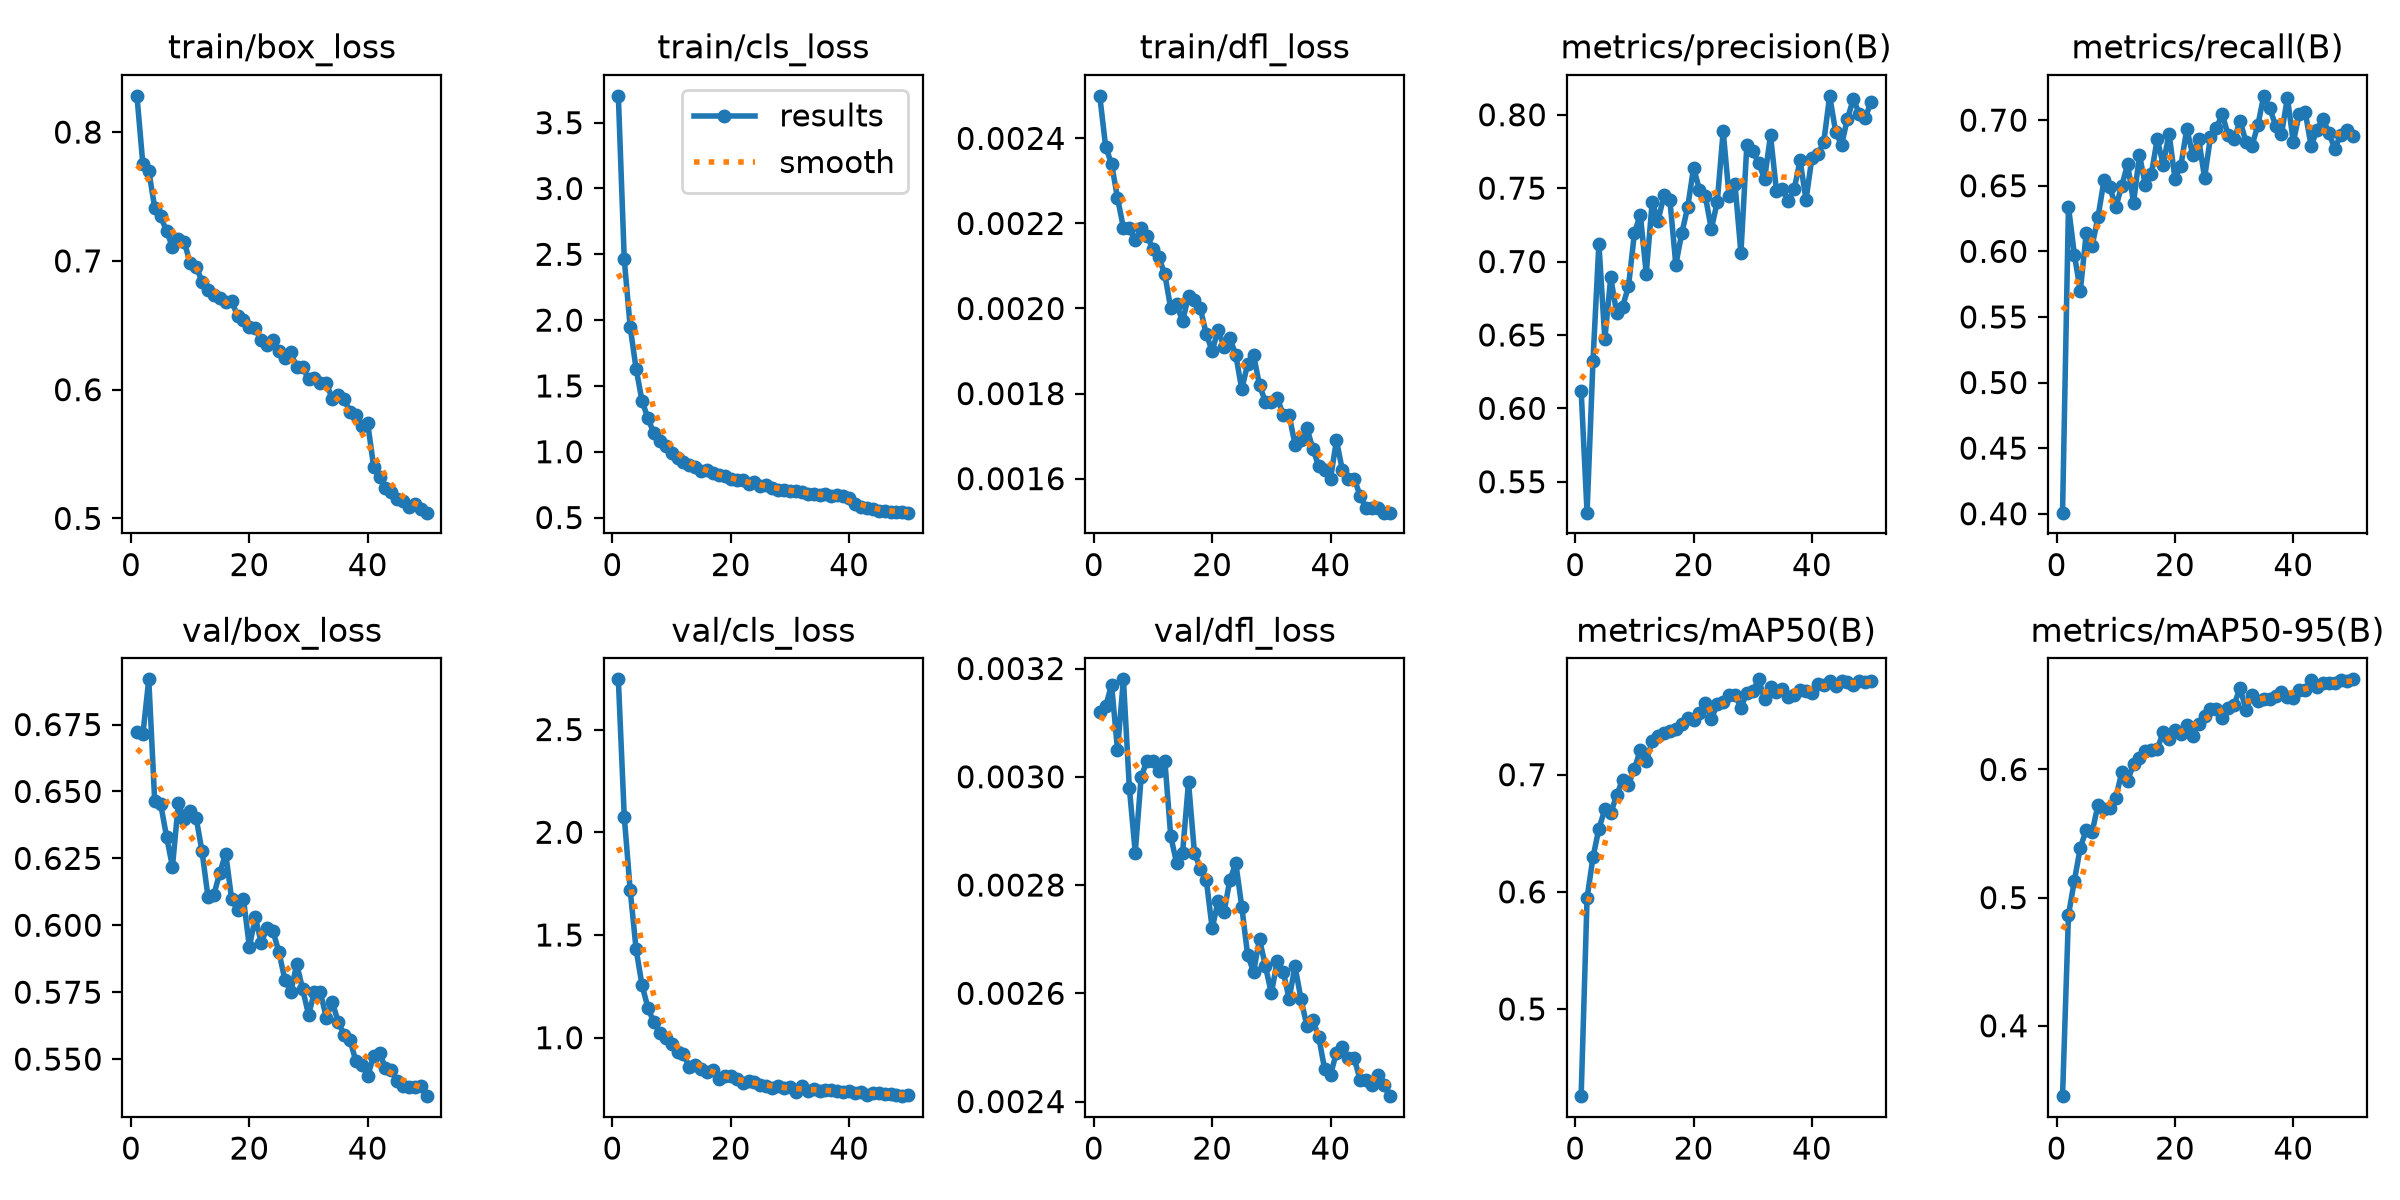

Values plotted in this chart, from the file beside it:
epoch, time, train/box_loss, train/cls_loss, train/dfl_loss, metrics/precision(B), metrics/recall(B), metrics/mAP50(B), metrics/mAP50-95(B), val/box_loss, val/cls_loss, val/dfl_loss, lr/pg0, lr/pg1, lr/pg2
1, 83.41, 0.8282, 3.704, 0.0025, 0.6121, 0.4008, 0.4256, 0.3451, 0.6722, 2.744, 0.00312, 0.0003325, 0.0003325, 0.0003325
2, 156.8, 0.775, 2.461, 0.00238, 0.5289, 0.634, 0.5946, 0.4864, 0.6713, 2.076, 0.00313, 0.0006527, 0.0006527, 0.0006527
3, 230.1, 0.7699, 1.948, 0.00234, 0.6323, 0.5976, 0.6296, 0.5133, 0.6919, 1.719, 0.00317, 0.0009596, 0.0009596, 0.0009596
4, 302.1, 0.7414, 1.631, 0.00226, 0.7122, 0.5698, 0.6539, 0.5389, 0.6465, 1.431, 0.00305, 0.0009406, 0.0009406, 0.0009406
5, 375.8, 0.7346, 1.387, 0.00219, 0.6471, 0.6138, 0.6703, 0.5529, 0.6454, 1.256, 0.00318, 0.0009208, 0.0009208, 0.0009208
6, 448, 0.7232, 1.254, 0.00219, 0.6891, 0.6042, 0.667, 0.5512, 0.6331, 1.146, 0.00298, 0.000901, 0.000901, 0.000901
7, 520.2, 0.7109, 1.141, 0.00216, 0.6651, 0.6263, 0.6825, 0.5725, 0.6219, 1.074, 0.00286, 0.0008812, 0.0008812, 0.0008812
8, 592.2, 0.7169, 1.079, 0.00219, 0.6693, 0.654, 0.6956, 0.5693, 0.6456, 1.022, 0.003, 0.0008614, 0.0008614, 0.0008614
9, 663.9, 0.7147, 1.043, 0.00217, 0.6831, 0.6489, 0.6914, 0.5698, 0.6397, 0.9971, 0.00303, 0.0008416, 0.0008416, 0.0008416
10, 735.6, 0.6981, 0.9919, 0.00214, 0.7192, 0.6337, 0.7052, 0.5778, 0.6428, 0.9692, 0.00303, 0.0008218, 0.0008218, 0.0008218
11, 807.5, 0.6956, 0.9532, 0.00212, 0.732, 0.6498, 0.7209, 0.5978, 0.6401, 0.9301, 0.00301, 0.000802, 0.000802, 0.000802
12, 879.1, 0.6839, 0.9241, 0.00208, 0.6918, 0.6664, 0.7115, 0.5914, 0.6276, 0.92, 0.00303, 0.0007822, 0.0007822, 0.0007822
13, 951.3, 0.6771, 0.8994, 0.002, 0.7403, 0.6371, 0.7284, 0.6041, 0.6107, 0.8575, 0.00289, 0.0007624, 0.0007624, 0.0007624
14, 1024, 0.6731, 0.8836, 0.00201, 0.7279, 0.6734, 0.7334, 0.6093, 0.6114, 0.8669, 0.00284, 0.0007426, 0.0007426, 0.0007426
15, 1096, 0.6715, 0.8549, 0.00197, 0.7451, 0.6504, 0.7357, 0.6145, 0.6196, 0.8474, 0.00286, 0.0007228, 0.0007228, 0.0007228
16, 1168, 0.6682, 0.8586, 0.00203, 0.7418, 0.6587, 0.7375, 0.6154, 0.6268, 0.8321, 0.00299, 0.000703, 0.000703, 0.000703
17, 1240, 0.6685, 0.8415, 0.00202, 0.6978, 0.6856, 0.7392, 0.6158, 0.6098, 0.8427, 0.00286, 0.0006832, 0.0006832, 0.0006832
18, 1311, 0.6575, 0.8197, 0.002, 0.7193, 0.6661, 0.7429, 0.629, 0.6057, 0.7966, 0.00283, 0.0006634, 0.0006634, 0.0006634
19, 1383, 0.654, 0.8125, 0.00194, 0.7368, 0.6898, 0.7484, 0.624, 0.6098, 0.8137, 0.00281, 0.0006436, 0.0006436, 0.0006436
20, 1455, 0.6488, 0.7935, 0.0019, 0.7639, 0.6553, 0.7469, 0.6306, 0.5919, 0.813, 0.00272, 0.0006238, 0.0006238, 0.0006238
21, 1527, 0.6476, 0.7825, 0.00195, 0.7488, 0.6654, 0.7529, 0.628, 0.6029, 0.7971, 0.00277, 0.000604, 0.000604, 0.000604
22, 1598, 0.6384, 0.7842, 0.00191, 0.7443, 0.6932, 0.7613, 0.6346, 0.5935, 0.7774, 0.00275, 0.0005842, 0.0005842, 0.0005842
23, 1670, 0.6347, 0.7559, 0.00193, 0.7221, 0.6738, 0.7474, 0.6263, 0.5991, 0.7898, 0.00281, 0.0005644, 0.0005644, 0.0005644
24, 1742, 0.6388, 0.7689, 0.00189, 0.7406, 0.6858, 0.7602, 0.6358, 0.5978, 0.7857, 0.00284, 0.0005446, 0.0005446, 0.0005446
25, 1813, 0.6297, 0.7366, 0.00181, 0.7888, 0.656, 0.7622, 0.6417, 0.5899, 0.7692, 0.00276, 0.0005248, 0.0005248, 0.0005248
26, 1885, 0.6248, 0.7486, 0.00187, 0.7447, 0.6872, 0.7681, 0.6468, 0.5797, 0.7653, 0.00267, 0.000505, 0.000505, 0.000505
27, 1957, 0.6289, 0.7266, 0.00189, 0.7527, 0.6942, 0.7682, 0.6473, 0.5751, 0.7559, 0.00264, 0.0004852, 0.0004852, 0.0004852
28, 2028, 0.6174, 0.7122, 0.00182, 0.7058, 0.7044, 0.757, 0.6403, 0.5855, 0.7633, 0.0027, 0.0004654, 0.0004654, 0.0004654
29, 2100, 0.6173, 0.7069, 0.00178, 0.7793, 0.6884, 0.77, 0.6479, 0.5762, 0.7572, 0.00265, 0.0004456, 0.0004456, 0.0004456
30, 2172, 0.6082, 0.7051, 0.00178, 0.7754, 0.6853, 0.7713, 0.6507, 0.5666, 0.7586, 0.0026, 0.0004258, 0.0004258, 0.0004258
31, 2243, 0.6091, 0.7022, 0.00179, 0.767, 0.6994, 0.7814, 0.6637, 0.575, 0.7348, 0.00266, 0.000406, 0.000406, 0.000406
32, 2315, 0.6055, 0.6964, 0.00175, 0.7563, 0.6833, 0.7642, 0.6464, 0.5749, 0.7656, 0.00264, 0.0003862, 0.0003862, 0.0003862
33, 2388, 0.6055, 0.6807, 0.00175, 0.786, 0.6804, 0.7749, 0.658, 0.5655, 0.7385, 0.00259, 0.0003664, 0.0003664, 0.0003664
34, 2461, 0.5929, 0.6783, 0.00168, 0.7482, 0.696, 0.7709, 0.6536, 0.5714, 0.749, 0.00265, 0.0003466, 0.0003466, 0.0003466
35, 2533, 0.5956, 0.6743, 0.00169, 0.7494, 0.7185, 0.7734, 0.6553, 0.564, 0.7427, 0.00259, 0.0003268, 0.0003268, 0.0003268
36, 2605, 0.5927, 0.6757, 0.00172, 0.7413, 0.7093, 0.7664, 0.6546, 0.5592, 0.7455, 0.00254, 0.000307, 0.000307, 0.000307
37, 2677, 0.5826, 0.6656, 0.00167, 0.7493, 0.6959, 0.7684, 0.6575, 0.5571, 0.7472, 0.00255, 0.0002872, 0.0002872, 0.0002872
38, 2750, 0.5801, 0.672, 0.00163, 0.7689, 0.6894, 0.7727, 0.6606, 0.5492, 0.7389, 0.00252, 0.0002674, 0.0002674, 0.0002674
39, 2821, 0.572, 0.6601, 0.00162, 0.742, 0.717, 0.771, 0.6564, 0.548, 0.7362, 0.00246, 0.0002476, 0.0002476, 0.0002476
40, 2893, 0.5737, 0.6507, 0.0016, 0.7707, 0.6833, 0.7698, 0.6558, 0.5436, 0.7419, 0.00245, 0.0002278, 0.0002278, 0.0002278
41, 2971, 0.5403, 0.5997, 0.00169, 0.7731, 0.705, 0.7773, 0.6623, 0.5513, 0.7294, 0.00249, 0.000208, 0.000208, 0.000208
42, 3040, 0.5323, 0.5824, 0.00162, 0.7813, 0.7064, 0.7765, 0.6621, 0.5522, 0.736, 0.0025, 0.0001882, 0.0001882, 0.0001882
43, 3109, 0.5236, 0.5759, 0.0016, 0.8129, 0.6805, 0.7797, 0.67, 0.5467, 0.7215, 0.00248, 0.0001684, 0.0001684, 0.0001684
44, 3178, 0.5206, 0.5627, 0.0016, 0.7885, 0.6923, 0.776, 0.6641, 0.5458, 0.7328, 0.00248, 0.0001486, 0.0001486, 0.0001486
45, 3247, 0.5153, 0.5495, 0.00156, 0.7794, 0.7013, 0.7797, 0.6679, 0.5418, 0.7319, 0.00244, 0.0001288, 0.0001288, 0.0001288
46, 3317, 0.5133, 0.5471, 0.00153, 0.7973, 0.6902, 0.7787, 0.6673, 0.5401, 0.7249, 0.00244, 0.000109, 0.000109, 0.000109
47, 3387, 0.5091, 0.5452, 0.00153, 0.8108, 0.6784, 0.7769, 0.6677, 0.5395, 0.7277, 0.00243, 8.92e-05, 8.92e-05, 8.92e-05
48, 3457, 0.5109, 0.5394, 0.00153, 0.8007, 0.6886, 0.7796, 0.6699, 0.5397, 0.7223, 0.00245, 6.94e-05, 6.94e-05, 6.94e-05
49, 3525, 0.5074, 0.5413, 0.00152, 0.7977, 0.6928, 0.7792, 0.669, 0.5398, 0.7155, 0.00243, 4.96e-05, 4.96e-05, 4.96e-05
50, 3594, 0.5045, 0.5371, 0.00152, 0.809, 0.6878, 0.7802, 0.6704, 0.5362, 0.7234, 0.00241, 2.98e-05, 2.98e-05, 2.98e-05
